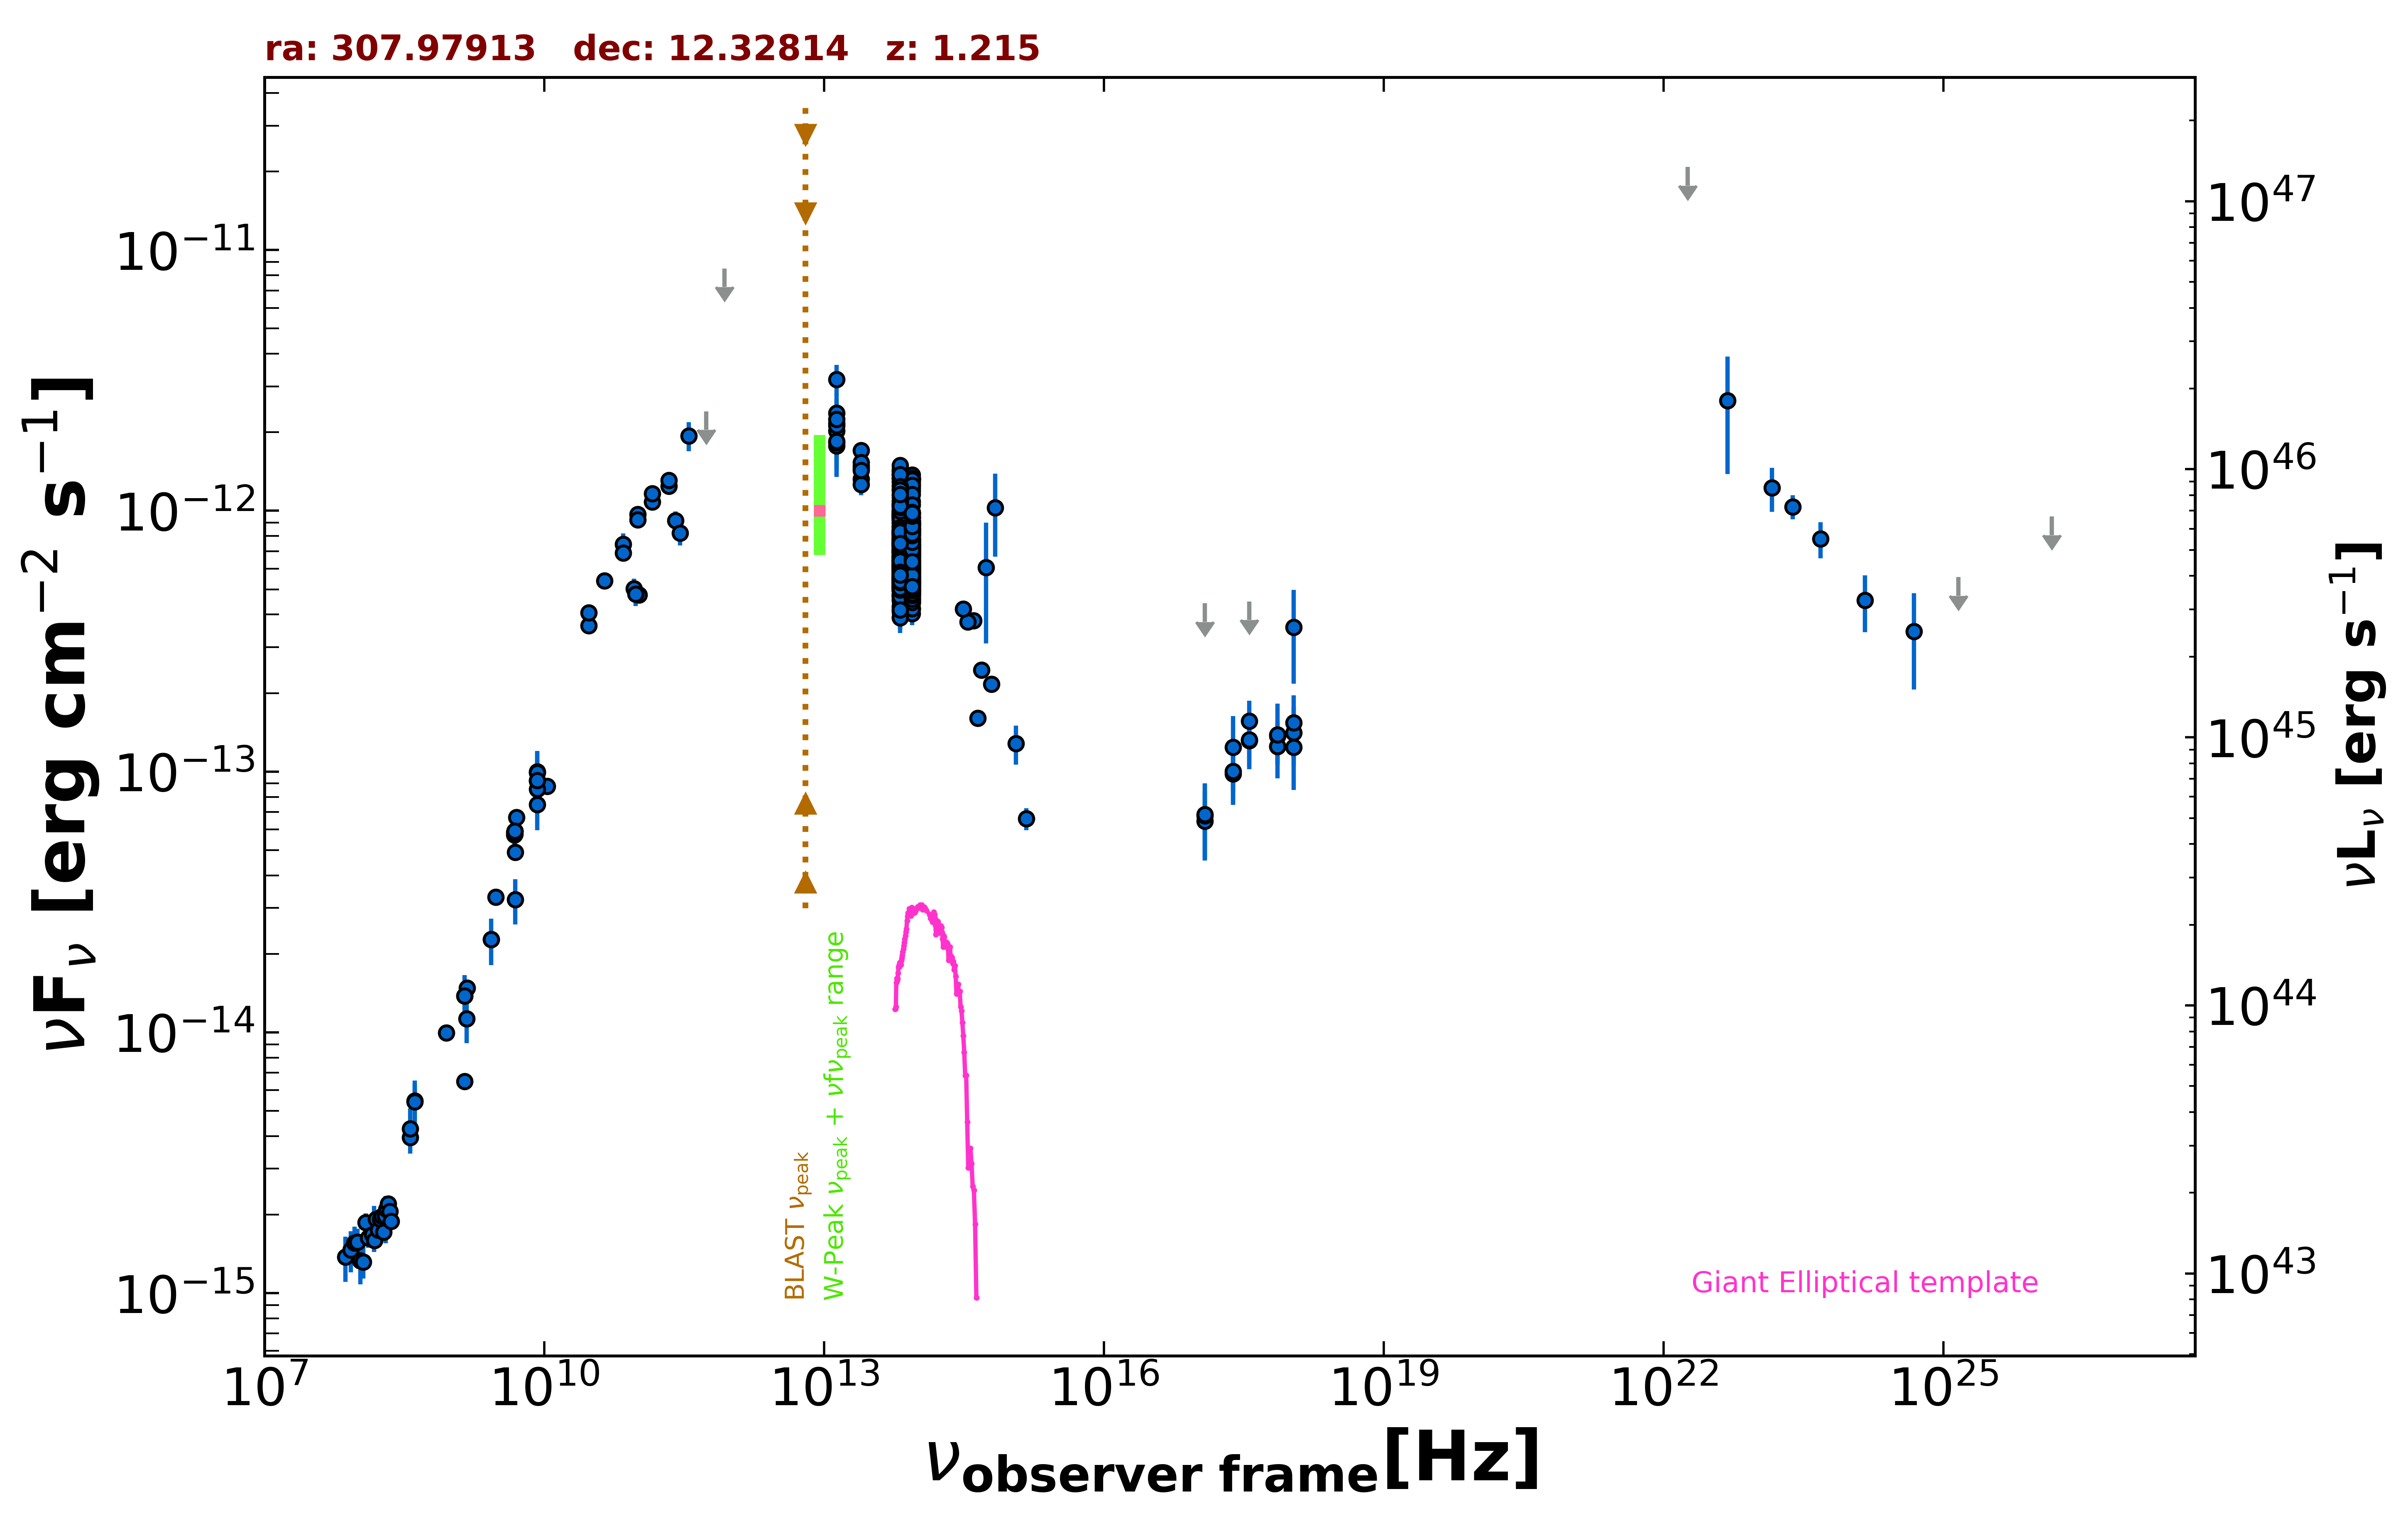

Values plotted in this chart, from the file beside it:
freq., flux, err_flux, MJD_start, MJD_end, flag, catalog, reference
1.400e+09, 1.379e-14, 4.150e-16, 55000, 55000, , NVSS, Condon et al. 1998  AJ  115  1693
8.870e+08, 9.947e-15, 7.020e-16, 55000, 55000, , RACS, Hale et al. 2021  PASA  38  e058
3.000e+09, 3.299e-14, 1.050e-16, 55000, 55000, , VLASSQL, Gordon et al. 2021  ApJS  255  30
2.418e+17, 9.816e-14, 2.294e-14, 55268, 56447, , 1OUSX, Giommi et al. in preparation
1.209e+17, 6.462e-14, 1.906e-14, 55268, 56447, , 1OUSX, Giommi et al. in preparation
3.627e+17, 1.317e-13, 2.680e-14, 55268, 56447, , 1OUSX, Giommi et al. in preparation
7.253e+17, 1.248e-13, 1.770e-14, 55268, 56447, , 1OUSX, Giommi et al. in preparation
1.088e+18, 1.409e-13, 3.640e-14, 55268, 56447, , 1OUSX, Giommi et al. in preparation
7.253e+17, 1.369e-13, 1.915e-14, 55000, 55000, , 2SXPS, Evans et al. 2020  ApJS  247  54
1.209e+17, 6.760e-14, 2.175e-14, 55000, 55000, , 2SXPS, Evans et al. 2020  ApJS  247  54
3.627e+17, 1.563e-13, 3.030e-14, 55000, 55000, , 2SXPS, Evans et al. 2020  ApJS  247  54
1.088e+18, 1.540e-13, 4.180e-14, 55000, 55000, , 2SXPS, Evans et al. 2020  ApJS  247  54
1.500e+08, 1.638e-15, 1.635e-16, 55000, 55000, , TGSS150, Intema et al. 2017  A&A  598  A781
8.400e+09, 9.221e-14, 0.000e+00, 55000, 55000, , CRATES, Healey et al. 2007  ApJS  171  61
4.800e+09, 5.726e-14, 5.085e-15, 55000, 55000, , GB6, Gregory et al. 1996  ApJS  103  427
4.800e+09, 5.842e-14, 8.065e-15, 55000, 55000, , GB87, Gregory et al. 1992  VizieR  VIII/14/j20…
2.700e+09, 2.268e-14, 1.890e-15, 55000, 55000, , KUEHR, Kuehr et al. 1981  A&AS  45  367
4.900e+09, 4.900e-14, 2.450e-15, 55000, 55000, , KUEHR, Kuehr et al. 1981  A&AS  45  367
1.480e+09, 1.480e-14, 7.400e-16, 55000, 55000, , KUEHR, Kuehr et al. 1981  A&AS  45  367
1.070e+10, 8.770e-14, 1.070e-15, 55000, 55000, , KUEHR, Kuehr et al. 1981  A&AS  45  367
5.009e+09, 6.662e-14, 4.010e-15, 55000, 55000, , KUEHR, Kuehr et al. 1981  A&AS  45  367
4.080e+08, 5.467e-15, 8.570e-16, 55000, 55000, , KUEHR, Kuehr et al. 1981  A&AS  45  367
4.850e+09, 5.898e-14, 0.000e+00, 55000, 55000, , NORTH20, White and Becker  1992  ApJS  79  331
1.400e+09, 6.482e-15, 0.000e+00, 55000, 55000, , NORTH20, White and Becker  1992  ApJS  79  331
3.650e+08, 3.957e-15, 0.000e+00, 55000, 55000, , NORTH20, White and Becker  1992  ApJS  79  331
2.550e+11, 9.179e-13, 7.650e-14, 56128, 56128, , ALMA, Bonato et al. 2019  MNRAS  485  1188
1.035e+11, 4.761e-13, 1.035e-14, 56656, 56656, , ALMA, Bonato et al. 2019  MNRAS  485  1188
9.146e+10, 5.030e-13, 4.575e-14, 56656, 56656, , ALMA, Bonato et al. 2019  MNRAS  485  1188
2.850e+11, 8.208e-13, 8.550e-14, 57192, 57192, , ALMA, Bonato et al. 2019  MNRAS  485  1188
9.506e+10, 4.791e-13, 4.750e-14, 57192, 57192, , ALMA, Bonato et al. 2019  MNRAS  485  1188
1.000e+11, 9.701e-13, 5.395e-14, 55000, 55000, , PCCS2100, GHz The Planck Collaboration 2018  A&A  …
1.430e+11, 1.080e-12, 5.150e-14, 55000, 55000, , PCCS2143, GHz The Planck Collaboration 2018  A&A  …
2.170e+11, 1.243e-12, 6.900e-14, 55000, 55000, , PCCS2217, GHz The Planck Collaboration 2018  A&A  …
3.000e+10, 3.633e-13, 1.470e-14, 55000, 55000, , PCCS2, 30 GHz The Planck Collaboration 2018  A&…
7.000e+10, 7.452e-13, 7.210e-14, 55000, 55000, , PCCS2, 70 GHz The Planck Collaboration 2018  A&…
3.000e+10, 4.068e-13, 1.705e-14, 55000, 55000, , PCNT, The Planck Collaboration 2018  A&A  619 …
4.400e+10, 5.398e-13, 3.635e-14, 55000, 55000, , PCNT, The Planck Collaboration 2018  A&A  619 …
7.000e+10, 6.904e-13, 4.015e-14, 55000, 55000, , PCNT, The Planck Collaboration 2018  A&A  619 …
1.000e+11, 9.240e-13, 3.565e-14, 55000, 55000, , PCNT, The Planck Collaboration 2018  A&A  619 …
1.430e+11, 1.166e-12, 5.100e-14, 55000, 55000, , PCNT, The Planck Collaboration 2018  A&A  619 …
2.170e+11, 1.307e-12, 9.350e-14, 55000, 55000, , PCNT, The Planck Collaboration 2018  A&A  619 …
3.530e+11, 1.939e-12, 2.445e-13, 55000, 55000, , PCNT, The Planck Collaboration 2018  A&A  619 …
5.450e+11, 2.407e-12, 0.000e+00, 55000, 55000, UL, PCNT, The Planck Collaboration 2018  A&A  619 …
8.570e+11, 8.488e-12, 0.000e+00, 55000, 55000, UL, PCNT, The Planck Collaboration 2018  A&A  619 …
8.817e+13, 5.732e-13, 2.950e-15, 55000, 55000, , UNWISE, Schlafly et al. 2019  ApJS  240  30
6.517e+13, 6.439e-13, 4.250e-15, 55000, 55000, , UNWISE, Schlafly et al. 2019  ApJS  240  30
8.817e+13, 8.466e-13, 2.105e-14, 55000, 55000, , WISE, Wright et al. 2010  AJ  140  1868
6.517e+13, 9.626e-13, 2.125e-14, 55000, 55000, , WISE, Wright et al. 2010  AJ  140  1868
2.498e+13, 1.456e-12, 6.050e-14, 55000, 55000, , WISE, Wright et al. 2010  AJ  140  1868
1.363e+13, 2.165e-12, 1.820e-13, 55000, 55000, , WISE, Wright et al. 2010  AJ  140  1868
8.817e+13, 5.927e-13, 2.895e-14, 56785, 56785, , NEOWISE, Mainzer et al. 2014  ApJ  792  30
6.517e+13, 6.175e-13, 5.465e-14, 56785, 56785, , NEOWISE, Mainzer et al. 2014  ApJ  792  30
8.817e+13, 5.808e-13, 2.945e-14, 56785, 56785, , NEOWISE, Mainzer et al. 2014  ApJ  792  30
6.517e+13, 5.339e-13, 4.035e-14, 56785, 56785, , NEOWISE, Mainzer et al. 2014  ApJ  792  30
8.817e+13, 6.398e-13, 3.005e-14, 56785, 56785, , NEOWISE, Mainzer et al. 2014  ApJ  792  30
6.517e+13, 5.019e-13, 4.725e-14, 56785, 56785, , NEOWISE, Mainzer et al. 2014  ApJ  792  30
8.817e+13, 5.366e-13, 3.215e-14, 56784, 56784, , NEOWISE, Mainzer et al. 2014  ApJ  792  30
6.517e+13, 6.278e-13, 4.515e-14, 56784, 56784, , NEOWISE, Mainzer et al. 2014  ApJ  792  30
8.817e+13, 4.239e-13, 3.790e-14, 56784, 56784, , NEOWISE, Mainzer et al. 2014  ApJ  792  30
6.517e+13, 4.754e-13, 3.945e-14, 56784, 56784, , NEOWISE, Mainzer et al. 2014  ApJ  792  30
... 685 more rows
